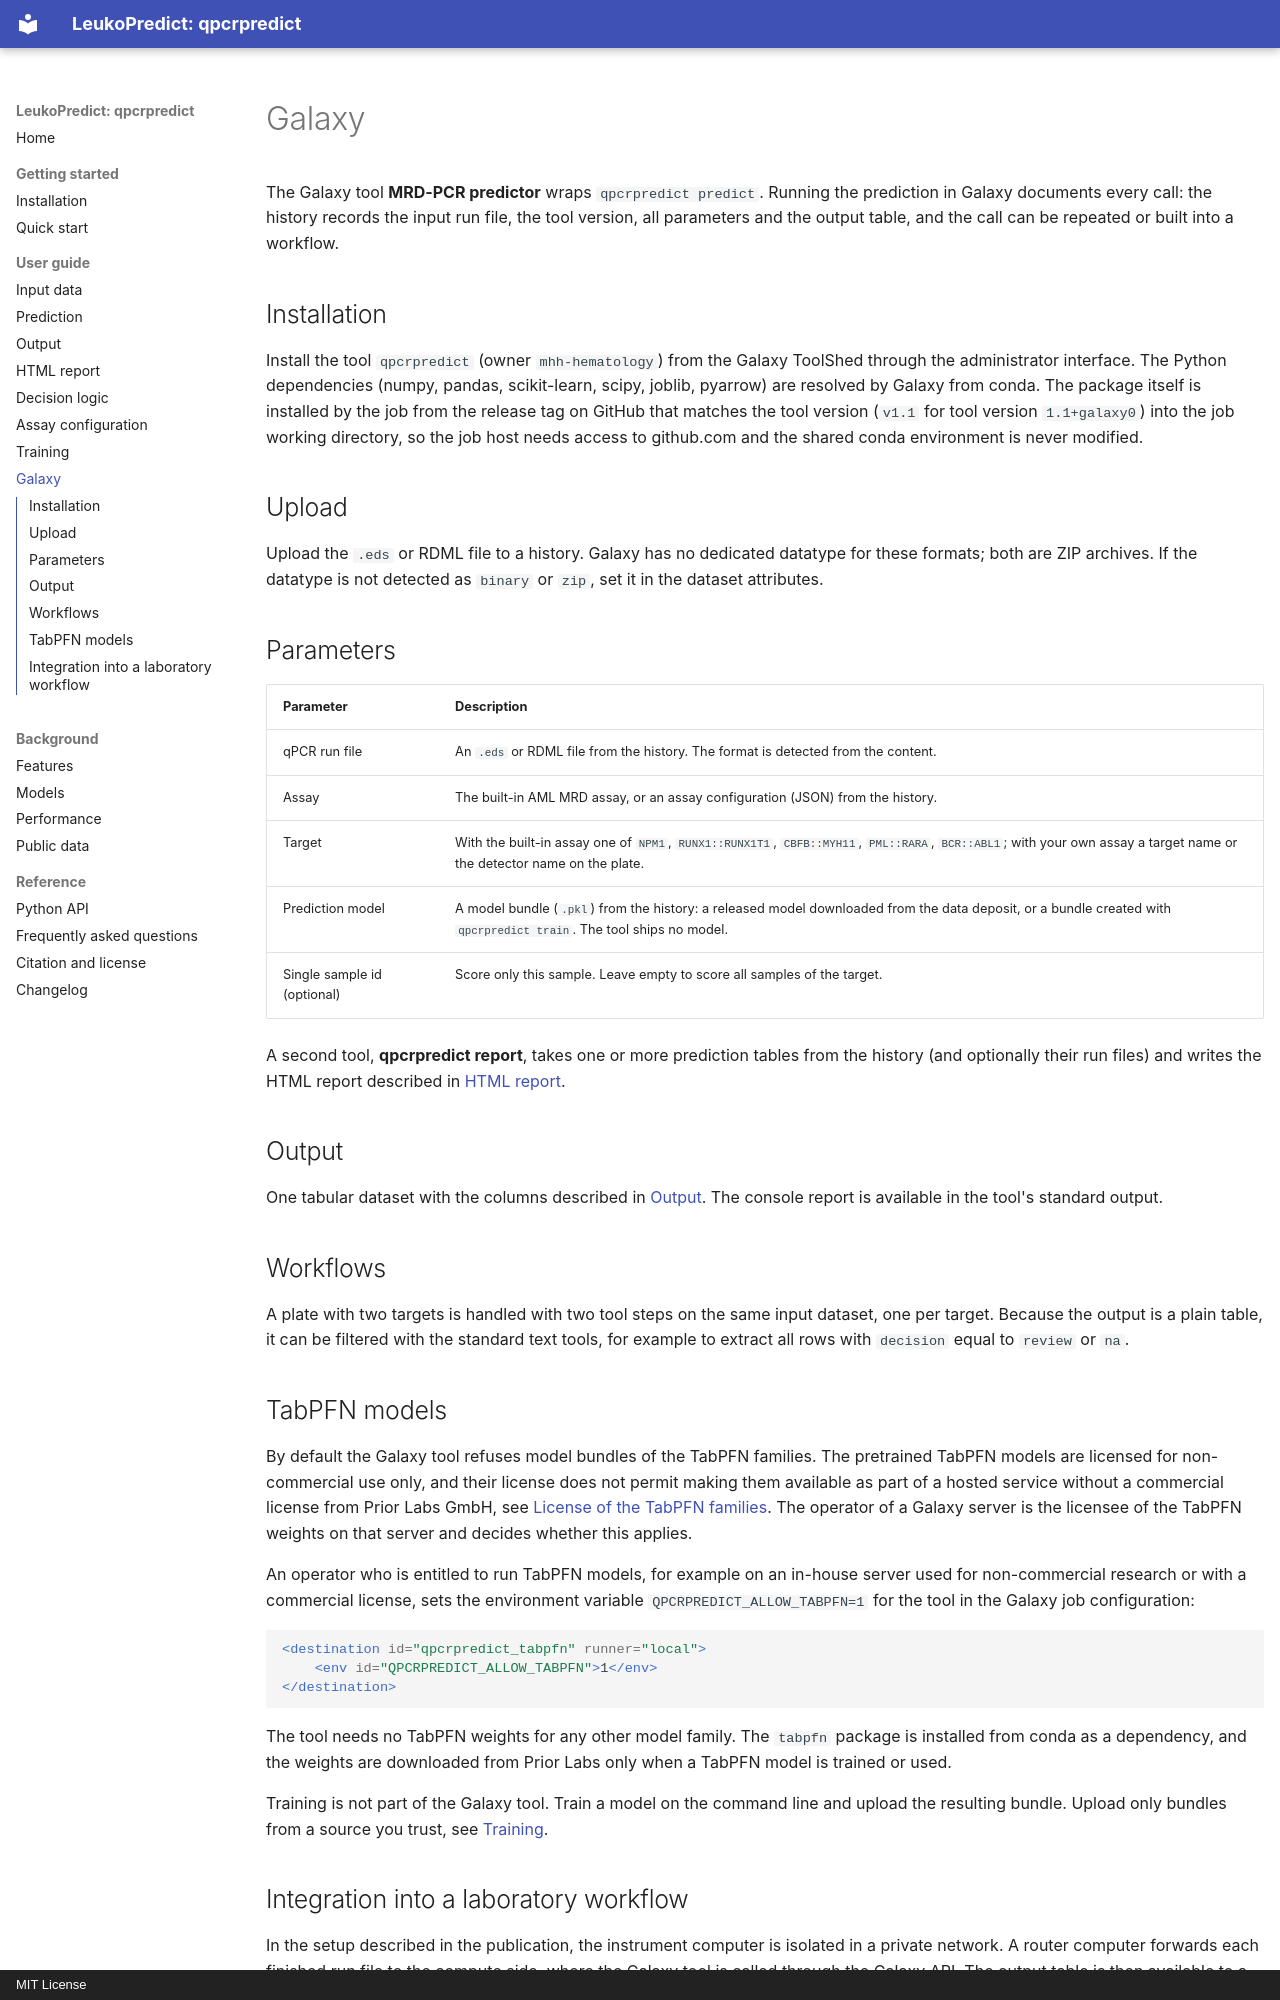

repository: MHH-Bioinformatics-Hematology/qpcrpredict · page: galaxy/index.html · generator: mkdocs · copyright: MIT License

# Galaxy

The Galaxy tool **MRD-PCR predictor** wraps `qpcrpredict predict`. Running the prediction in Galaxy
documents every call: the history records the input run file, the tool version, all parameters and
the output table, and the call can be repeated or built into a workflow.

## Installation

Install the tool `qpcrpredict` (owner `mhh-hematology`) from the Galaxy ToolShed through the administrator
interface. The Python dependencies (numpy, pandas, scikit-learn, scipy, joblib, pyarrow) are resolved
by Galaxy from conda. The package itself is installed by the job from the release tag on GitHub that
matches the tool version (`v1.1` for tool version `1.1+galaxy0`) into the job working directory, so
the job host needs access to github.com and the shared conda environment is never modified.

## Upload

Upload the `.eds` or RDML file to a history. Galaxy has no dedicated datatype for these formats;
both are ZIP archives. If the datatype is not detected as `binary` or `zip`, set it in the dataset
attributes.

## Parameters

| Parameter | Description |
|---|---|
| qPCR run file | An `.eds` or RDML file from the history. The format is detected from the content. |
| Assay | The built-in AML MRD assay, or an assay configuration (JSON) from the history. |
| Target | With the built-in assay one of `NPM1`, `RUNX1::RUNX1T1`, `CBFB::MYH11`, `PML::RARA`, `BCR::ABL1`; with your own assay a target name or the detector name on the plate. |
| Prediction model | A model bundle (`.pkl`) from the history: a released model downloaded from the data deposit, or a bundle created with `qpcrpredict train`. The tool ships no model. |
| Single sample id (optional) | Score only this sample. Leave empty to score all samples of the target. |

A second tool, **qpcrpredict report**, takes one or more prediction tables from the history (and optionally their run files) and writes the HTML report described in [HTML report](report.md).

## Output

One tabular dataset with the columns described in [Output](output.md). The console report is available
in the tool's standard output.

## Workflows

A plate with two targets is handled with two tool steps on the same input dataset, one per target.
Because the output is a plain table, it can be filtered with the standard text tools, for example
to extract all rows with `decision` equal to `review` or `na`.

## TabPFN models

By default the Galaxy tool refuses model bundles of the TabPFN families. The pretrained TabPFN
models are licensed for non-commercial use only, and their license does not permit making them
available as part of a hosted service without a commercial license from Prior Labs GmbH, see
[License of the TabPFN families](models.md#license-of-the-tabpfn-families). The operator of a
Galaxy server is the licensee of the TabPFN weights on that server and decides whether this
applies.

An operator who is entitled to run TabPFN models, for example on an in-house server used for
non-commercial research or with a commercial license, sets the environment variable
`QPCRPREDICT_ALLOW_TABPFN=1` for the tool in the Galaxy job configuration:

```xml
<destination id="qpcrpredict_tabpfn" runner="local">
    <env id="QPCRPREDICT_ALLOW_TABPFN">1</env>
</destination>
```

The tool needs no TabPFN weights for any other model family. The `tabpfn` package is installed
from conda as a dependency, and the weights are downloaded from Prior Labs only when a TabPFN
model is trained or used.

Training is not part of the Galaxy tool. Train a model on the command line and upload the
resulting bundle. Upload only bundles from a source you trust, see [Training](train.md).
